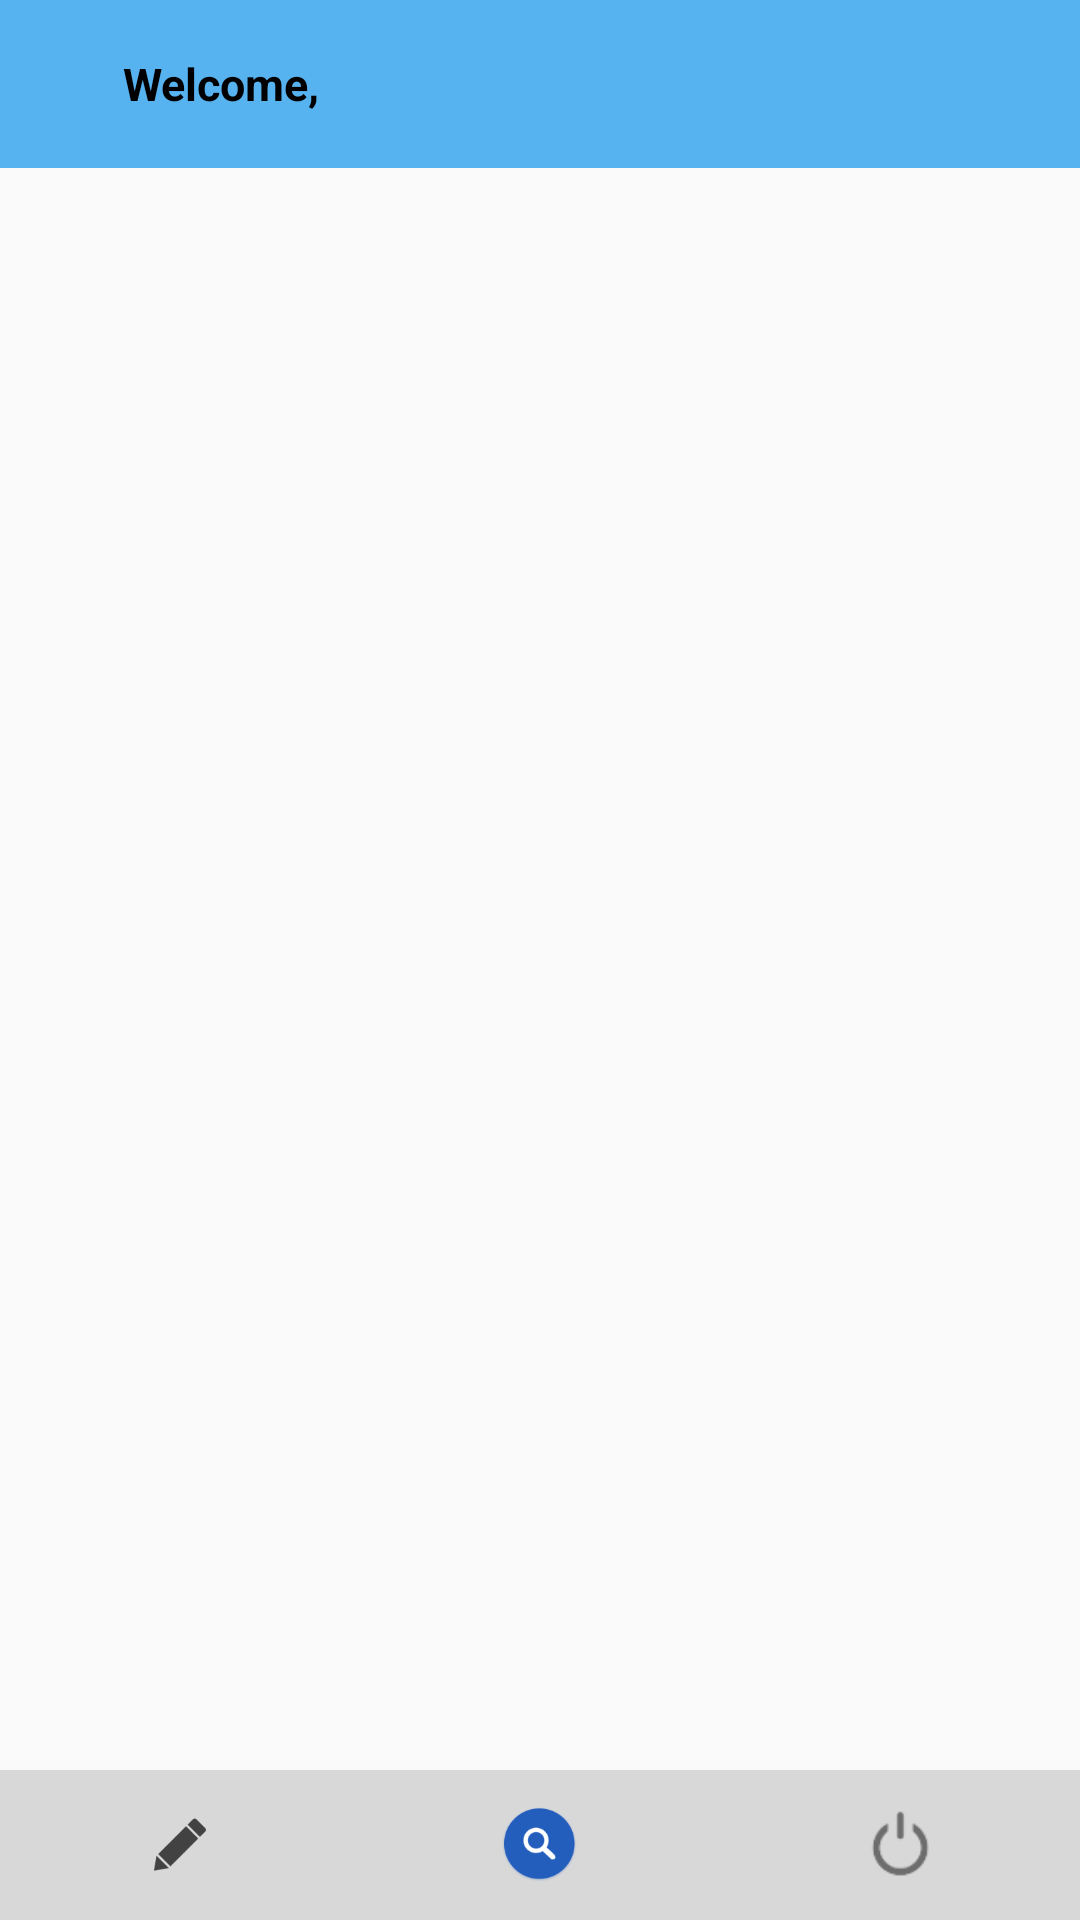

Layout XML and referenced resources for this Android screen:
<!-- AndroidManifest.xml: activity theme AppTheme.NoActionBar -->
<!-- res/layout/activity_base.xml -->
<RelativeLayout xmlns:android="http://schemas.android.com/apk/res/android"
    xmlns:app="http://schemas.android.com/apk/res-auto"
    xmlns:custom="http://schemas.android.com/apk/res-auto"
    xmlns:tools="http://schemas.android.com/tools"
    android:layout_width="match_parent"
    android:layout_height="match_parent">

    <android.support.v4.widget.DrawerLayout xmlns:android="http://schemas.android.com/apk/res/android"
        android:id="@+id/drawer_layout"
        android:layout_width="match_parent"
        android:layout_height="match_parent">

        <RelativeLayout
            android:layout_width="match_parent"
            android:layout_height="match_parent">

            <include
                android:id="@+id/header_view"
                layout="@layout/layout_header_view"
                android:layout_width="fill_parent"
                android:layout_height="wrap_content" />

            <FrameLayout
                android:id="@+id/main"
                android:layout_width="match_parent"
                android:layout_above="@+id/footer_RL"
                android:layout_height="match_parent"
                android:layout_below="@+id/header_view">

            </FrameLayout>

            <RelativeLayout
                android:id="@+id/footer_RL"
                android:layout_height="wrap_content"
                android:layout_alignParentBottom="true"
                android:layout_width="match_parent">

                <include
                    layout="@layout/layout_footer_view"
                    android:layout_width="fill_parent"
                    android:layout_height="wrap_content" />
            </RelativeLayout>


        </RelativeLayout>

        <LinearLayout
            android:id="@+id/drawer_List"
            android:layout_width="200dp"
            android:layout_height="match_parent"
            android:layout_gravity="start"
            android:layout_marginTop="0dp"
            android:background="@color/white"
            android:choiceMode="singleChoice"
            android:orientation="vertical"
            android:weightSum="10">

            <LinearLayout
                android:layout_width="match_parent"
                android:layout_height="0dp"
                android:layout_weight="3"
                android:background="@color/white"
                android:orientation="vertical"
                android:visibility="gone"
                android:weightSum="5">


            </LinearLayout>

            <ListView
                android:id="@+id/drawer_List1"
                android:layout_width="200dp"
                android:layout_height="match_parent"
                android:layout_gravity="start"
                android:background="@color/white"
                android:choiceMode="singleChoice" />
        </LinearLayout>

    </android.support.v4.widget.DrawerLayout>

</RelativeLayout>
<!-- res/layout/layout_header_view.xml (included above) -->
<?xml version="1.0" encoding="utf-8"?>
<android.support.v7.widget.Toolbar
    android:id="@+id/base_activity_toolbar"
    xmlns:android="http://schemas.android.com/apk/res/android"
    android:layout_width="match_parent"
    android:layout_height="wrap_content"
    android:background="@drawable/header_bg"
    android:minHeight="?attr/actionBarSize"
    android:popupTheme="@style/ThemeOverlay.AppCompat.Light"
    android:theme="@style/ThemeOverlay.AppCompat.Dark.ActionBar" >

    <RelativeLayout
        android:id="@+id/header"
        android:layout_width="match_parent"
        android:layout_height="50dp"
        android:layout_alignParentTop="true"
        android:layout_alignParentLeft="true"
        android:layout_alignParentStart="true">


        <LinearLayout
            android:id="@+id/drawer_indicator_LL"
            android:layout_width="wrap_content"
            android:layout_height="wrap_content"
            android:layout_alignParentLeft="true"
            android:layout_centerVertical="true"
            android:gravity="center"
            android:padding="10dp">


            <ImageView
                android:id="@+id/drawer_indicator"
                android:layout_width="wrap_content"
                android:layout_height="wrap_content"
                android:layout_alignParentRight="true"
                android:layout_centerVertical="true" />
        </LinearLayout>


        <TextView
            android:id="@+id/textView2"
            android:layout_width="wrap_content"
            android:layout_height="wrap_content"
            android:layout_centerVertical="true"
            android:layout_toRightOf="@+id/drawer_indicator_LL"
            android:paddingLeft="5dp"
            android:text="Welcome, "
            android:textColor="@android:color/black"
            android:textSize="15dp"
            android:textStyle="bold" />

        <TextView
            android:id="@+id/text_emp_name"
            android:layout_width="wrap_content"
            android:layout_height="wrap_content"
            android:layout_centerVertical="true"
            android:layout_toEndOf="@+id/textView2"
            android:layout_toRightOf="@+id/textView2"
            android:text=""
            android:textColor="@android:color/black"
            android:textSize="15dp"
            android:textStyle="bold" />

    </RelativeLayout>

</android.support.v7.widget.Toolbar>
<!-- res/layout/layout_footer_view.xml (included above) -->
<RelativeLayout xmlns:android="http://schemas.android.com/apk/res/android"
    xmlns:app="http://schemas.android.com/apk/res-auto"
    xmlns:tools="http://schemas.android.com/tools"
    android:layout_width="wrap_content"
    android:layout_height="wrap_content">

    <LinearLayout
        android:id="@+id/header"
        android:layout_width="match_parent"
        android:layout_height="50dp"
        android:background="@color/grayish">


        <RelativeLayout
            android:layout_width="0dp"
            android:layout_height="match_parent"
            android:layout_weight="1">

            <ImageView
                android:id="@+id/edit_icon"
                android:layout_width="25dp"
                android:layout_height="25dp"
                android:layout_centerInParent="true"
                android:src="@drawable/edit"
                android:visibility="visible" />

        </RelativeLayout>


        <RelativeLayout
            android:layout_width="0dp"
            android:layout_height="match_parent"
            android:layout_weight="1">

            <ImageView
                android:id="@+id/search"
                android:layout_width="25dp"
                android:layout_height="25dp"
                android:layout_centerInParent="true"
                android:src="@drawable/search"
                android:visibility="visible" />

        </RelativeLayout>


        <RelativeLayout
            android:layout_width="0dp"
            android:layout_height="match_parent"
            android:layout_weight="1">

            <ImageView
                android:id="@+id/logout_icon"
                android:layout_width="25dp"
                android:layout_height="25dp"
                android:layout_centerInParent="true"
                android:src="@drawable/log_icon"
                android:visibility="visible" />

        </RelativeLayout>
    </LinearLayout>

</RelativeLayout>
<!-- resources referenced by this layout -->
<resources>
  <color name="grayish">#d8d8d8</color>
  <color name="white">#FFFFFF</color>
  <!-- drawable edit: png bitmap (drawable-xhdpi, 4420 bytes) -->
  <!-- drawable header_bg (drawable) -->
  <?xml version="1.0" encoding="utf-8"?>
  <shape xmlns:android="http://schemas.android.com/apk/res/android"
      android:shape="rectangle">
      <solid android:color="#52AEEF" />
  
      <gradient
          android:endColor="@color/blue"
          android:startColor="@color/blue"
          android:centerColor="@color/blue"
          android:angle="270"/>
  
      <corners android:radius="0dp" />
  </shape>
  <!-- drawable log_icon: png bitmap (drawable-xhdpi, 3648 bytes) -->
  <!-- drawable search: png bitmap (drawable-xxhdpi, 5149 bytes) -->
  <style name="AppTheme.NoActionBar">
          <item name="windowActionBar">false</item>
          <item name="windowNoTitle">true</item>
  
          <item name="colorPrimary">@color/colorPrimary</item>
          <item name="colorPrimaryDark">@color/colorPrimaryDark</item>
          <item name="colorAccent">@color/colorAccent</item>
  
      </style>
  <color name="blue">#57B2F0</color>
  <color name="colorPrimary">#3F51B5</color>
  <color name="colorPrimaryDark">#303F9F</color>
  <color name="colorAccent">#FF4081</color>
</resources>
